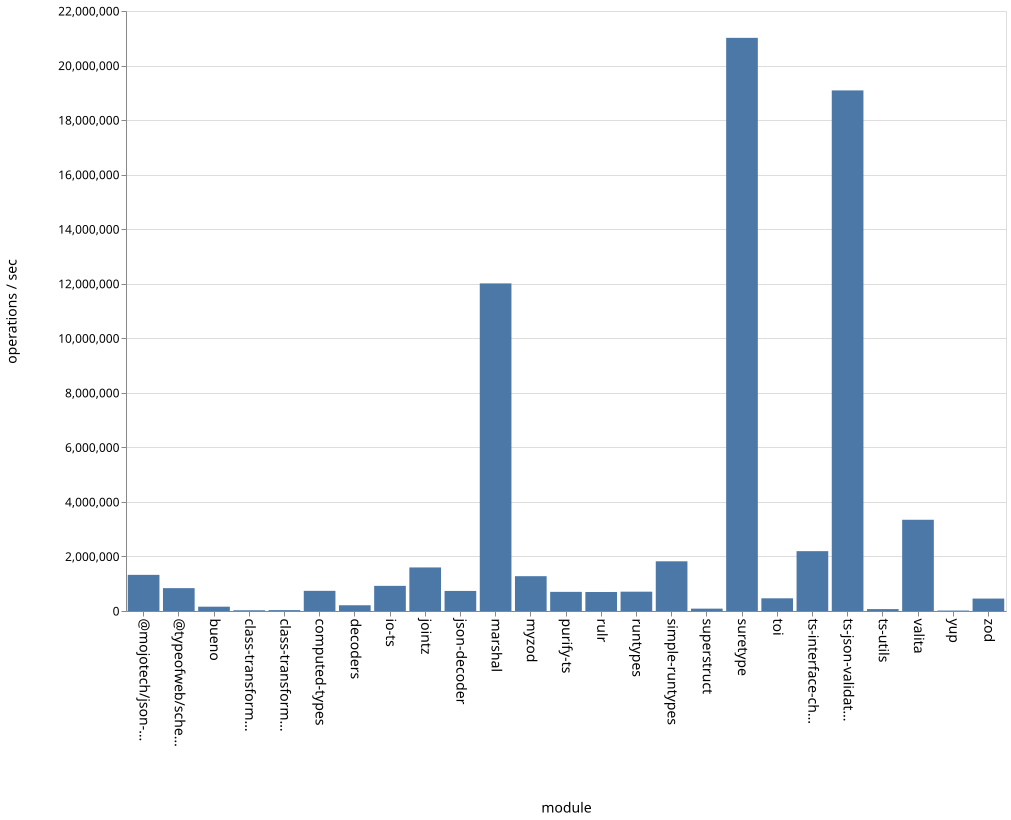

The file beside this chart, header and first rows:
name, ops
bueno, 158164
class-transformer-validator-async, 26736
class-transformer-validator-sync, 32206
computed-types, 739316
decoders, 210522
io-ts, 921942
jointz, 1597122
json-decoder, 736037
marshal, 12012255
@mojotech/json-type-validation, 1325518
myzod, 1276694
purify-ts, 701797
rulr, 697575
runtypes, 708483
simple-runtypes, 1822569
superstruct, 86590
suretype, 21015589
toi, 465580
ts-interface-checker, 2194479
ts-json-validator, 19088384
ts-utils, 69896
@typeofweb/schema, 838239
valita, 3345269
yup, 16613
zod, 455853
